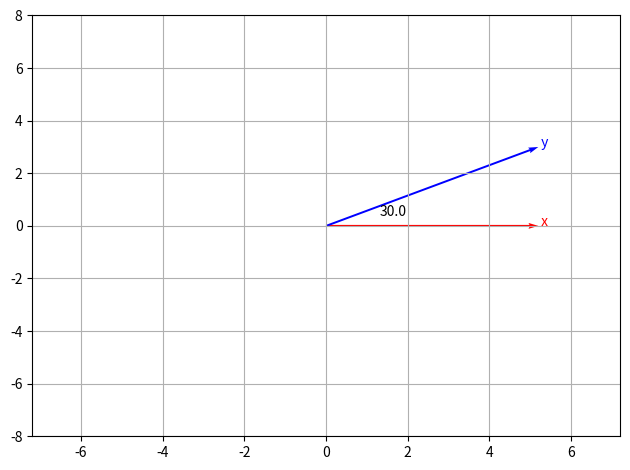
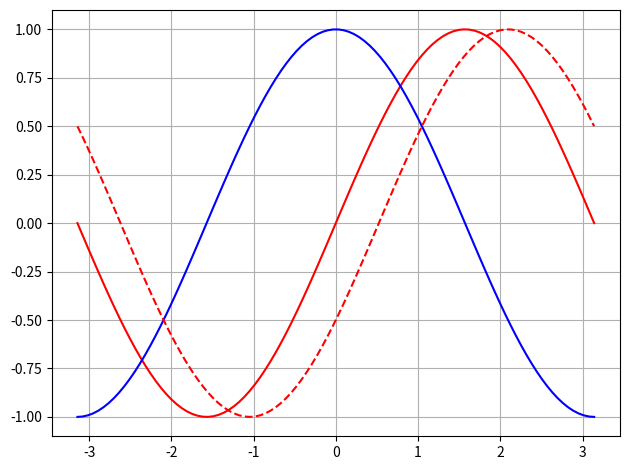

Generate these figures, in order, with matplotlib:
# -*- coding: utf-8 -*-
"""
Created on Sun Oct 27 16:21:00 2024

[redacted]
"""
import numpy as np
from scipy.linalg import hadamard, subspace_angles

import matplotlib.pyplot as plt
plt.close()
#ortogonalidade


x=np.array([1,1,0])

y=np.array([0,1,1])
x1=y-x

s=np.transpose(x)@y

s_xy=np.dot(x,y)
s_xx=np.dot(x,x)


#|X|=np.sqrt(np.dot(x)) or
#|X|=np.linalg.norm(x)
x=np.array([3*np.sqrt(3),0])
y=np.array([3*np.sqrt(3),3])

#xt*y=|x||y|cos(theta)
##cos(theta)=c.o/hip= 3/5
#C2=np.sqrt(np.dot(x,x))*np.sqrt(np.dot(y,y))*3/5
#ou
#cos(theta)=xT*y/( |x||y|)

costheta=np.dot(x,y)/(np.linalg.norm(x)*np.linalg.norm(y))
angulo=np.arccos(costheta)*180/np.pi
# print('--------------------------------')
# print('angulo:',angulo, 'graus')

Xo=0
Yo=0
plt.figure('vetores ',tight_layout=True)
plt.quiver(Xo,Yo,x[0],x[1], angles='xy', scale_units='xy', scale=1, color='r',width=1/300)
plt.text(x[0],x[1],' x',color='r')
plt.quiver(Xo,Yo,y[0],y[1], angles='xy', scale_units='xy', scale=1, color='b',width=1/300)
plt.text(y[0],y[1],' y',color='b')

k=x/8+y/8
plt.text(k[0],k[1],str(np.round(angulo)))


#plt.axis('equal')

plt.xlim([-2-np.linalg.norm(x), np.linalg.norm(x)+2])
plt.ylim([-2-np.linalg.norm(y), np.linalg.norm(y)+2])
plt.grid()

dx=np.linspace(-1.0*np.pi,np.pi,100)
f=np.sin(dx)
f2=np.sin(dx-np.pi/6)
g=np.cos(dx)
print('<f,g>=',np.round(np.dot(f,g)))
plt.figure('seno x cosseno ',tight_layout=True)
plt.plot(dx,f,'r',dx,g,'b')
plt.plot(dx,f2,'--r')

plt.grid()



    
    
    
